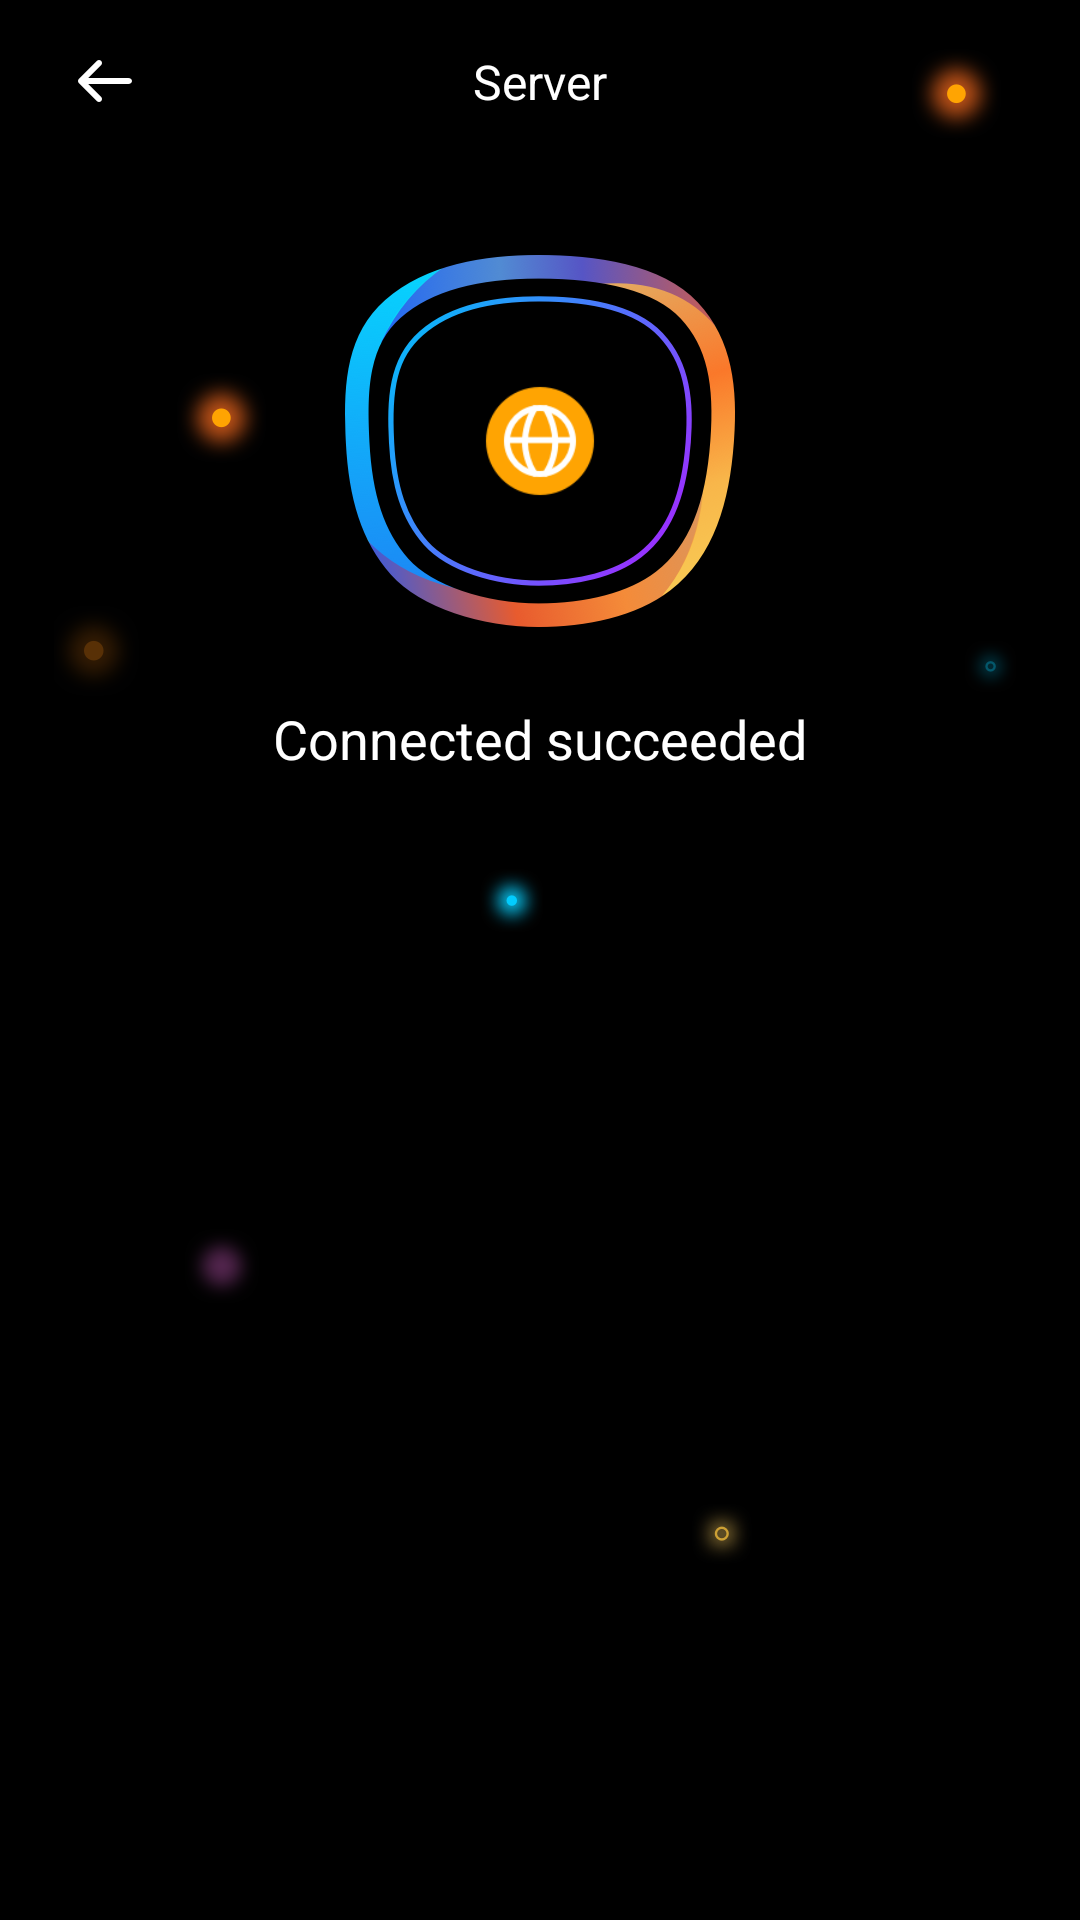

Reconstruct the res/layout file that produces this screen, plus the resources it refers to.
<!-- AndroidManifest.xml: application theme Theme.Click -->
<!-- res/layout/layout_result.xml -->
<?xml version="1.0" encoding="utf-8"?>
<androidx.constraintlayout.widget.ConstraintLayout xmlns:android="http://schemas.android.com/apk/res/android"
    xmlns:app="http://schemas.android.com/apk/res-auto"
    android:layout_width="match_parent"
    android:layout_height="match_parent"
    android:background="@color/color_000000">
    <androidx.appcompat.widget.AppCompatImageView
        android:layout_width="match_parent"
        android:layout_height="wrap_content"
        android:layout_margin="12dp"
        android:src="@drawable/bg_main"
        app:layout_constraintTop_toTopOf="parent"/>
    <androidx.appcompat.widget.AppCompatImageView
        android:id="@+id/iv_back"
        android:layout_width="30dp"
        android:layout_height="30dp"
        android:src="@drawable/icon_back"
        android:layout_marginTop="12dp"
        android:layout_marginLeft="20dp"
        app:layout_constraintTop_toTopOf="parent"
        app:layout_constraintLeft_toLeftOf="parent"/>
    <androidx.appcompat.widget.AppCompatTextView
        android:layout_width="wrap_content"
        android:layout_height="wrap_content"
        android:textSize="16sp"
        android:text="Server"
        android:textColor="@color/white"
        app:layout_constraintLeft_toLeftOf="parent"
        app:layout_constraintRight_toRightOf="parent"
        app:layout_constraintTop_toTopOf="@id/iv_back"
        app:layout_constraintBottom_toBottomOf="@id/iv_back"/>
    <androidx.appcompat.widget.AppCompatImageView
        android:id="@+id/iv_center_logo"
        android:layout_width="130dp"
        android:layout_height="124dp"
        android:layout_marginTop="43dp"
        android:src="@drawable/icon_result_logo"
        app:layout_constraintLeft_toLeftOf="parent"
        app:layout_constraintRight_toRightOf="parent"
        app:layout_constraintTop_toBottomOf="@id/iv_back"
        />
    <androidx.appcompat.widget.AppCompatImageView
        android:id="@+id/iv_server_flag"
        android:layout_width="48dp"
        android:layout_height="48dp"
        android:src="@drawable/default_server_flag"
        app:layout_constraintLeft_toLeftOf="parent"
        app:layout_constraintRight_toRightOf="parent"
        app:layout_constraintTop_toTopOf="@id/iv_center_logo"
        app:layout_constraintBottom_toBottomOf="@id/iv_center_logo"/>
    <androidx.appcompat.widget.AppCompatTextView
        android:id="@+id/tv_status"
        android:layout_width="wrap_content"
        android:layout_height="wrap_content"
        android:textSize="18sp"
        android:layout_marginTop="25dp"
        android:textColor="@color/white"
        android:text="Connected succeeded"
        app:layout_constraintLeft_toLeftOf="parent"
        app:layout_constraintRight_toRightOf="parent"
        app:layout_constraintTop_toBottomOf="@id/iv_center_logo"/>

</androidx.constraintlayout.widget.ConstraintLayout>
<!-- resources referenced by this layout -->
<resources>
  <color name="color_000000">#000000</color>
  <color name="white">#FFFFFFFF</color>
  <!-- drawable bg_main: png bitmap (drawable-xxhdpi, 91948 bytes) -->
  <!-- drawable default_server_flag: png bitmap (drawable-xxhdpi, 4437 bytes) -->
  <!-- drawable icon_back: png bitmap (drawable-xxhdpi, 658 bytes) -->
  <!-- drawable icon_result_logo: png bitmap (drawable-xxhdpi, 59994 bytes) -->
  <style name="Theme.Click" parent="Theme.MaterialComponents.DayNight.NoActionBar">
          <item name="android:statusBarColor">@android:color/transparent</item>
          <item name="android:windowLightStatusBar">true</item>
      </style>
</resources>
